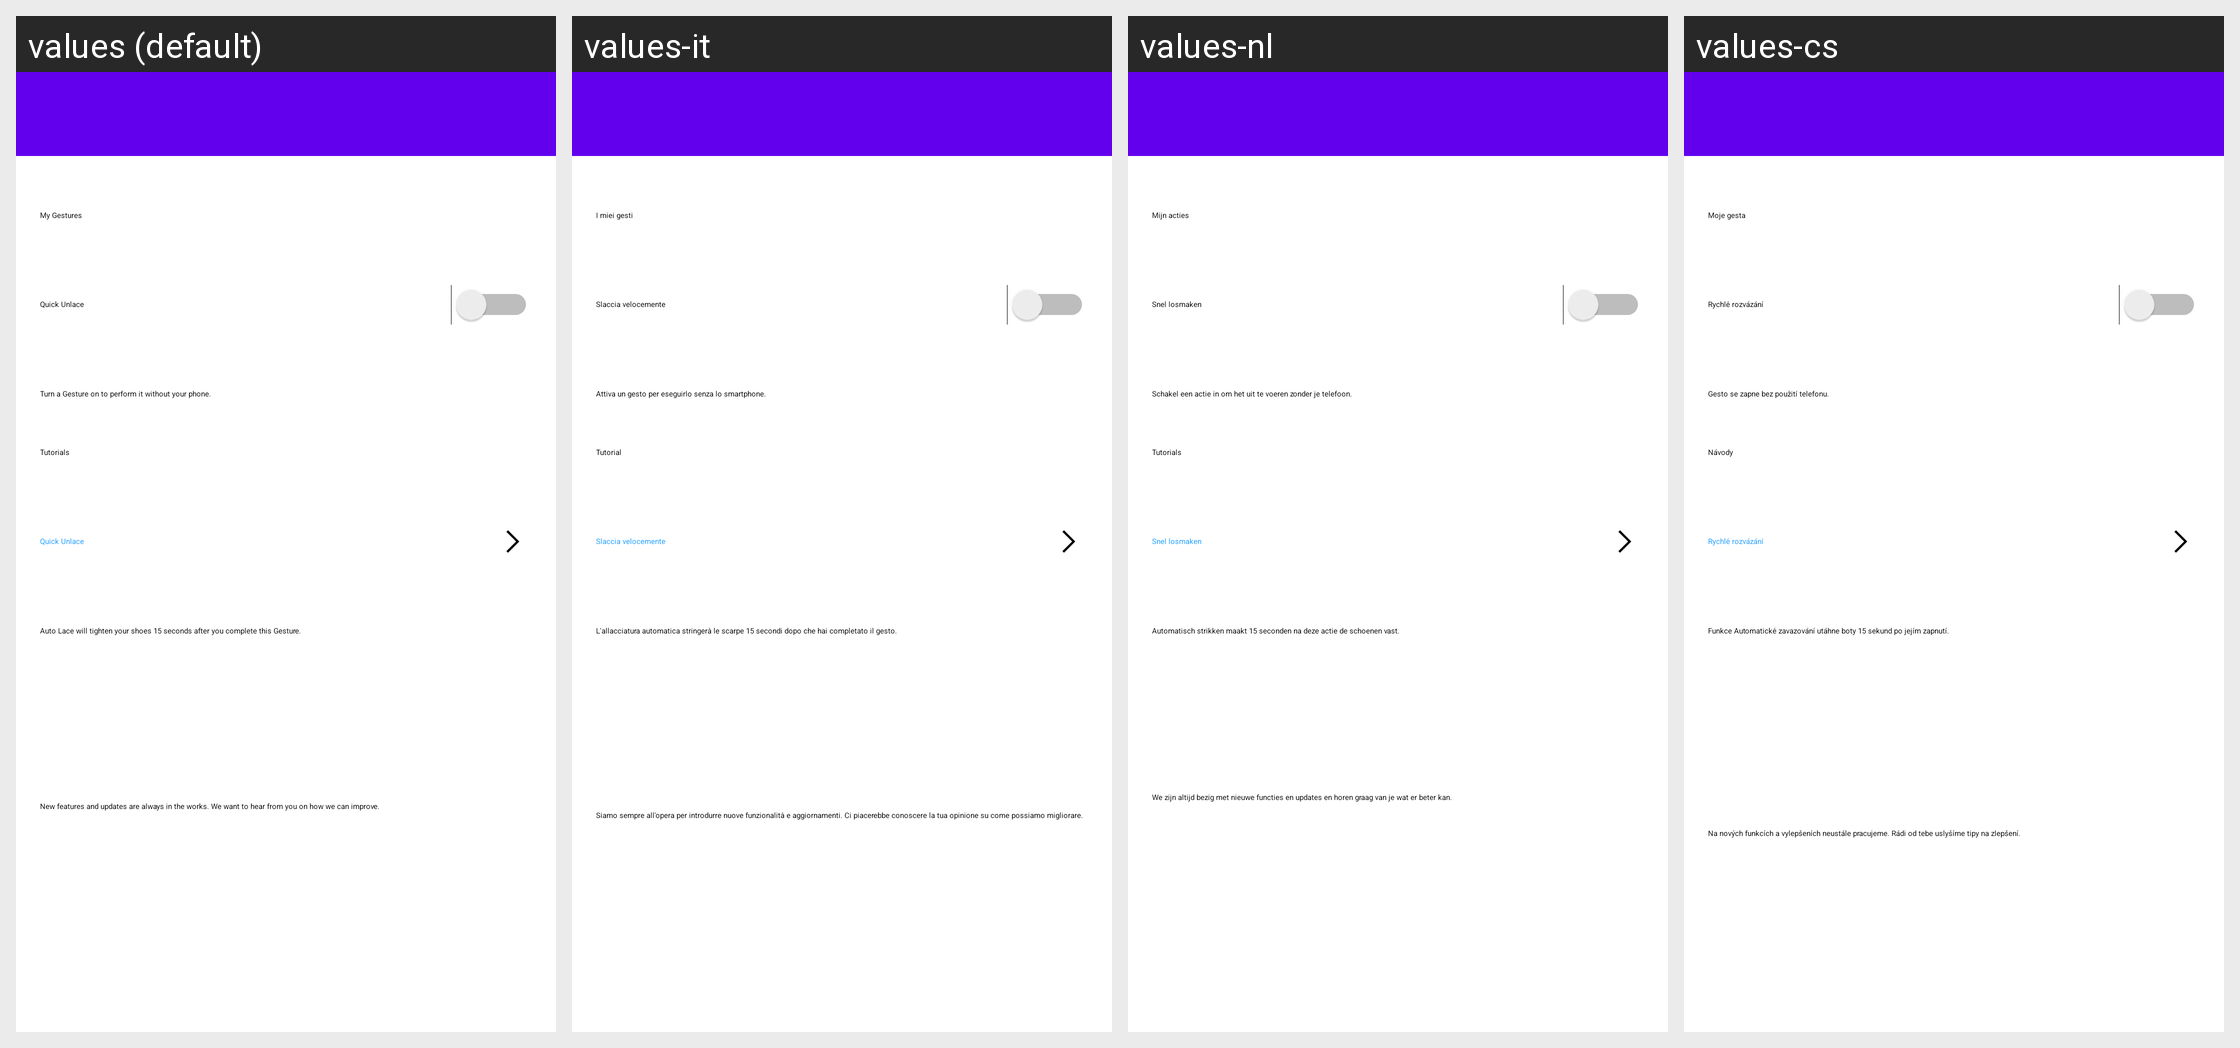

For this localized Android screen grid, give each drawn string resource with its value in every locale shown.
Android screen res/layout/activity_gestures.xml rendered under 4 locales, left to right: values (default), values-it, values-nl, values-cs. Device: Nexus 5 (rendered at 1080×1920; each locale shown at half size, 540×960, under a caption strip naming it); theme AppTheme.
Other locales in the repository, not shown: values-af, values-as, values-az, values-be, values-bn, values-ca, values-da, values-de, values-en, values-en-rGB, values-en-rXA, values-es, values-es-rES, values-et, values-fi, values-fr, values-fr-rCA, values-gl, values-gu, values-hi, values-hr, values-hy, values-iw, values-ja, values-ja-rJP, values-ka, values-kk, values-km, values-kn, values-ko, values-ky, values-lt, values-ml, values-my, values-nb, values-or, values-pa, values-pl, values-pt, values-ru, values-si, values-sk, values-sq, values-sr, values-sw, values-te, values-th, values-tl, values-tr, values-uz, values-zh, values-zh-rHK, values-zh-rMO, values-zh-rTW, values-zu.
Strings drawn on this screen, with the default value and each locale's value (text and hints the layout hard-codes, and strings that could not be matched under every locale, appear in the picture but are not listed):

adapt_shoe_preferences_gestures_my_gestures_title
  values: My Gestures
  values-it: I miei gesti
  values-nl: Mijn acties
  values-cs: Moje gesta

adapt_shoe_preference_gestures_my_gestures_heel_tap_to_unlace_copy
  values: Quick Unlace
  values-it: Slaccia velocemente
  values-nl: Snel losmaken
  values-cs: Rychlé rozvázání

adapt_shoe_preference_gestures_my_gestures_section_description
  values: Turn a Gesture on to perform it without your phone.
  values-it: Attiva un gesto per eseguirlo senza lo smartphone.
  values-nl: Schakel een actie in om het uit te voeren zonder je telefoon.
  values-cs: Gesto se zapne bez použití telefonu.

adapt_shoe_preferences_gestures_tutorials_title
  values: Tutorials
  values-it: Tutorial
  values-nl: Tutorials
  values-cs: Návody

adapt_shoe_preferences_gestures_tutorials_heel_tap_to_unlace_copy
  values: Quick Unlace
  values-it: Slaccia velocemente
  values-nl: Snel losmaken
  values-cs: Rychlé rozvázání

adapt_shoe_preferences_gestures_tutorials_section_description
  values: Auto Lace will tighten your shoes 15 seconds after you complete this Gesture.
  values-it: L'allacciatura automatica stringerà le scarpe 15 secondi dopo che hai completato il gesto.
  values-nl: Automatisch strikken maakt 15 seconden na deze actie de schoenen vast.
  values-cs: Funkce Automatické zavazování utáhne boty 15 sekund po jejím zapnutí.

adapt_gestures_submit_feedback_footer_description
  values: New features and updates are always in the works. We want to hear from you on how we can improve.
  values-it: Siamo sempre all'opera per introdurre nuove funzionalità e aggiornamenti. Ci piacerebbe conoscere la tua opinione su come possiamo migliorare.
  values-nl: We zijn altijd bezig met nieuwe functies en updates en horen graag van je wat er beter kan.
  values-cs: Na nových funkcích a vylepšeních neustále pracujeme. Rádi od tebe uslyšíme tipy na zlepšení.
